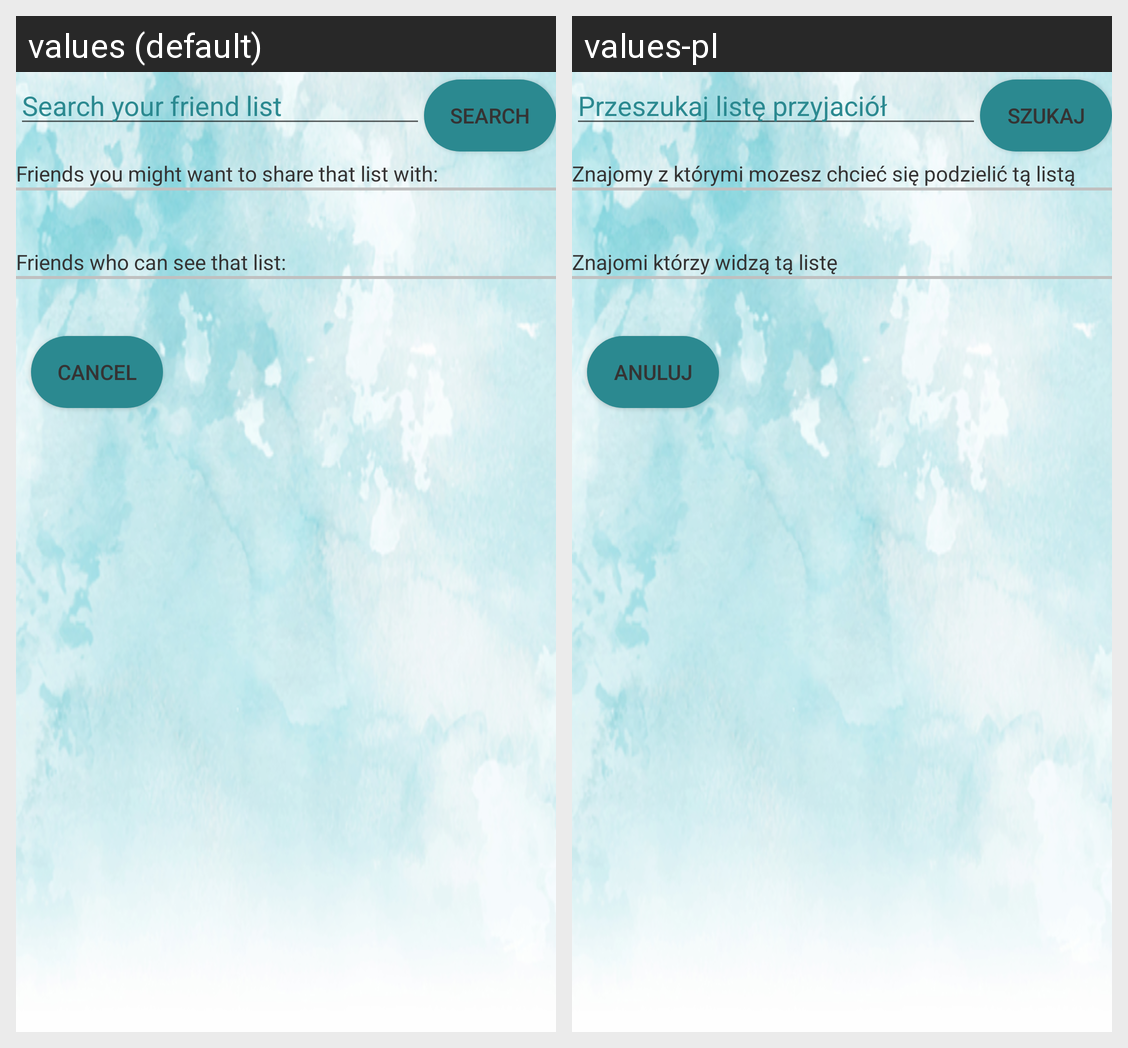

The same Android screen rendered under two of its app's locales, left to right. List the strings drawn on it with the default value and each locale's translation.
Android screen res/layout/fragment_share_budget_list.xml rendered under 2 locales, left to right: values (default), values-pl. Device: Nexus 5 (rendered at 1080×1920; each locale shown at half size, 540×960, under a caption strip naming it); theme AppTheme.NoActionBarLight.
Strings drawn on this screen, with the default value and each locale's value (text and hints the layout hard-codes, and strings that could not be matched under every locale, appear in the picture but are not listed):

share_budget_list_search_hint
  values: Search your friend list
  values-pl: Przeszukaj listę przyjaciół

share_budget_list_search_button
  values: Search
  values-pl: Szukaj

share_budget_list_not_shared
  values: Friends you might want to share that list with:
  values-pl: Znajomy z którymi mozesz chcieć się podzielić tą listą

share_budget_list_already_shared
  values: Friends who can see that list:
  values-pl: Znajomi którzy widzą tą listę

new_budget_list_cancel_button
  values: Cancel
  values-pl: Anuluj
